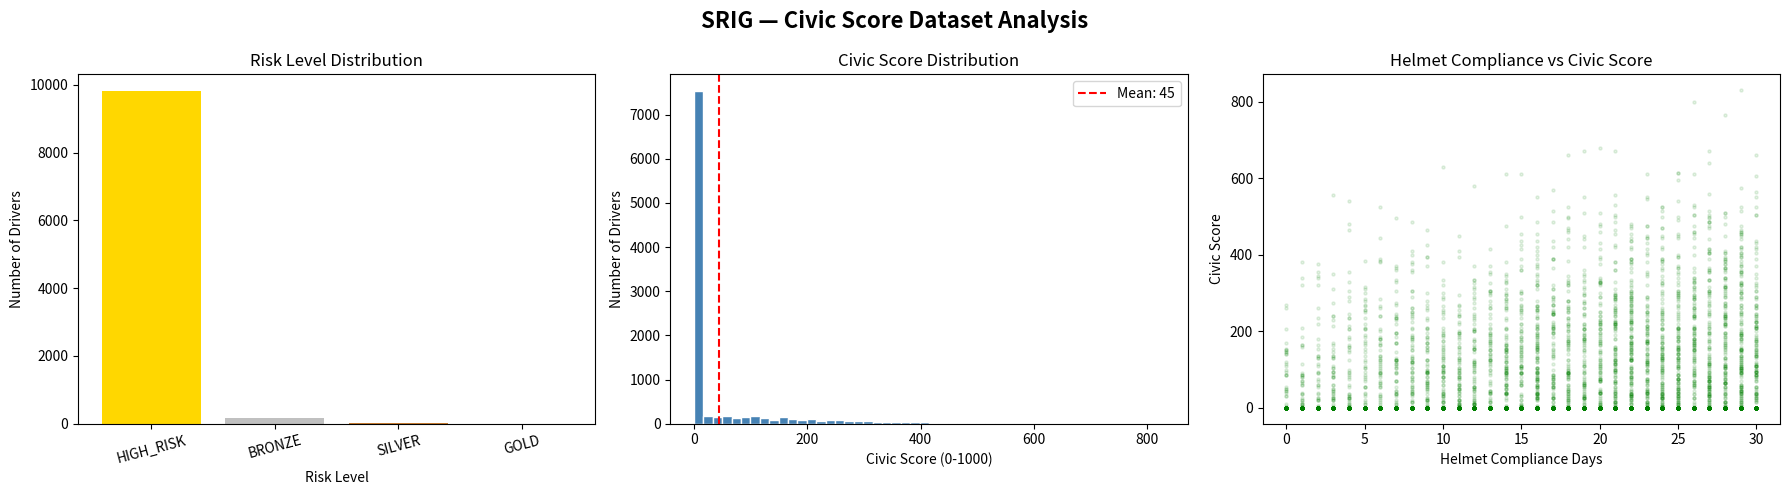

This figure's Python source: (Note: this script raises an exception after producing the figure.)
import pandas as pd
import numpy as np
import matplotlib.pyplot as plt
import os

print('✅ Libraries successfully import ho gayi!')

np.random.seed(42)
NUM_DRIVERS = 10000

driver_ids             = [f'DL-{str(i).zfill(5)}' for i in range(1, NUM_DRIVERS + 1)]
helmet_compliance      = np.random.randint(0, 31, NUM_DRIVERS)
signal_violations      = np.random.randint(0, 20, NUM_DRIVERS)
speed_violations       = np.random.randint(0, 15, NUM_DRIVERS)
school_zone_violations = np.random.randint(0, 10, NUM_DRIVERS)
drunk_driving_cases    = np.random.randint(0, 3,  NUM_DRIVERS)
accident_history       = np.random.randint(0, 5,  NUM_DRIVERS)
years_driving          = np.random.randint(1, 40, NUM_DRIVERS)
training_completed     = np.random.randint(0, 2,  NUM_DRIVERS)
complaints_filed       = np.random.randint(0, 10, NUM_DRIVERS)
city_tier              = np.random.choice([1, 2, 3], NUM_DRIVERS)

print(f'✅ {NUM_DRIVERS} drivers ka raw data generate ho gaya!')

score = np.full(NUM_DRIVERS, 500.0)  # Base score 500

score += helmet_compliance      * 10
score -= signal_violations      * 30
score -= speed_violations       * 25
score -= school_zone_violations * 40
score -= drunk_driving_cases    * 100
score -= accident_history       * 50
score += years_driving          * 5
score += training_completed     * 50
score -= complaints_filed       * 20
score -= (city_tier - 1)        * 30

# 0 se 1000 ke beech clip karo
score = np.clip(score, 0, 1000)

print(f'✅ Civic Score calculate ho gaya!')
print(f'   Min Score : {score.min():.0f}')
print(f'   Max Score : {score.max():.0f}')
print(f'   Avg Score : {score.mean():.0f}')

def assign_risk(s):
    if s >= 900:   return 'PLATINUM'
    elif s >= 750: return 'GOLD'
    elif s >= 600: return 'SILVER'
    elif s >= 400: return 'BRONZE'
    else:          return 'HIGH_RISK'

risk_labels = [assign_risk(s) for s in score]

print('✅ Risk levels assign ho gaye!')

df = pd.DataFrame({
    'driver_id':              driver_ids,
    'helmet_compliance_days': helmet_compliance,
    'signal_violations':      signal_violations,
    'speed_violations':       speed_violations,
    'school_zone_violations': school_zone_violations,
    'drunk_driving_cases':    drunk_driving_cases,
    'accident_history':       accident_history,
    'years_driving':          years_driving,
    'training_completed':     training_completed,
    'complaints_filed':       complaints_filed,
    'city_tier':              city_tier,
    'civic_score':            score.round(2),
    'risk_level':             risk_labels
})

print(f'✅ DataFrame ready!')
df.head(10)

fig, axes = plt.subplots(1, 3, figsize=(18, 5))
fig.suptitle('SRIG — Civic Score Dataset Analysis', fontsize=16, fontweight='bold')

# Plot 1: Risk Level Distribution
risk_counts = df['risk_level'].value_counts()
colors = ['#FFD700', '#C0C0C0', '#CD7F32', '#FF4444', '#4444FF']
axes[0].bar(risk_counts.index, risk_counts.values, color=colors[:len(risk_counts)])
axes[0].set_title('Risk Level Distribution')
axes[0].set_xlabel('Risk Level')
axes[0].set_ylabel('Number of Drivers')
axes[0].tick_params(axis='x', rotation=15)

# Plot 2: Civic Score Distribution
axes[1].hist(df['civic_score'], bins=50, color='steelblue', edgecolor='white')
axes[1].set_title('Civic Score Distribution')
axes[1].set_xlabel('Civic Score (0-1000)')
axes[1].set_ylabel('Number of Drivers')
axes[1].axvline(df['civic_score'].mean(), color='red', linestyle='--', label=f'Mean: {df["civic_score"].mean():.0f}')
axes[1].legend()

# Plot 3: Helmet Compliance vs Score
axes[2].scatter(df['helmet_compliance_days'], df['civic_score'], alpha=0.1, color='green', s=5)
axes[2].set_title('Helmet Compliance vs Civic Score')
axes[2].set_xlabel('Helmet Compliance Days')
axes[2].set_ylabel('Civic Score')

plt.tight_layout()
plt.savefig('data/dataset_analysis.png', dpi=150, bbox_inches='tight')
plt.show()
print('✅ Charts save ho gaye: data/dataset_analysis.png')

print('📊 Risk Level Distribution:')
print(df['risk_level'].value_counts())
print('\n📈 Civic Score Statistics:')
print(df['civic_score'].describe().round(2))
print('\n🔢 Feature Statistics:')
df.drop(columns=['driver_id', 'risk_level']).describe().round(2)

os.makedirs('data', exist_ok=True)
df.to_csv('data/civic_score_dataset.csv', index=False)

print('🎉 Dataset successfully save ho gaya!')
print(f'   📁 Location : data/civic_score_dataset.csv')
print(f'   📊 Total Rows : {len(df):,}')
print(f'   📋 Total Columns : {len(df.columns)}')
print('\n✅ Ab train_model.py / train_model.ipynb run karo!')